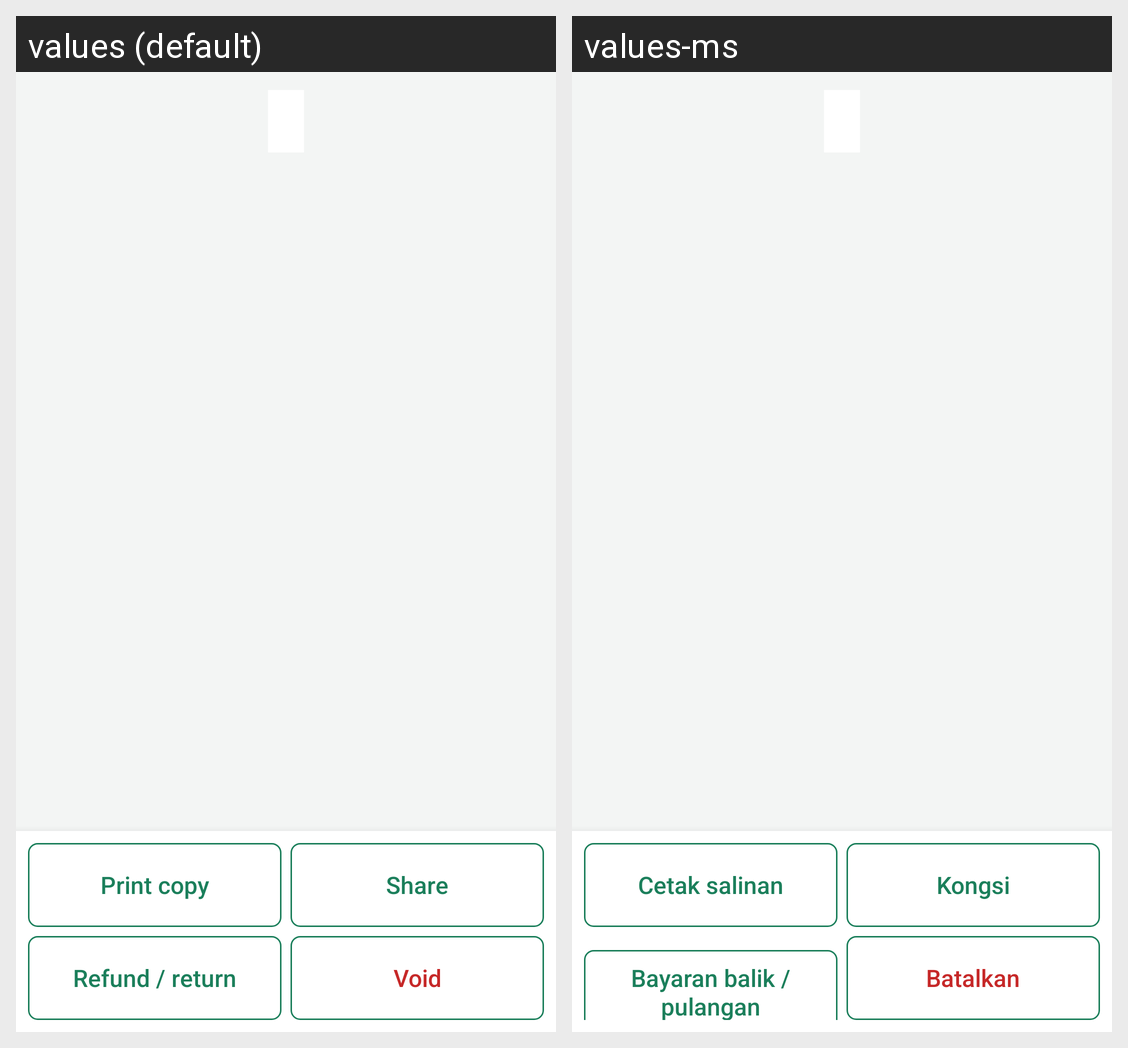

The Android screen above is rendered under two locales of the same app. Produce the string resources it draws, with the default and per-locale values.
Android screen res/layout/activity_sale_detail.xml rendered under 2 locales, left to right: values (default), values-ms. Device: Nexus 5 (rendered at 1080×1920; each locale shown at half size, 540×960, under a caption strip naming it); theme Theme.Lekas.
Strings drawn on this screen, with the default value and each locale's value (text and hints the layout hard-codes, and strings that could not be matched under every locale, appear in the picture but are not listed):

sale_reprint
  values: Print copy
  values-ms: Cetak salinan

result_share
  values: Share
  values-ms: Kongsi

sale_refund_action
  values: Refund / return
  values-ms: Bayaran balik / pulangan

sale_void_action
  values: Void
  values-ms: Batalkan
